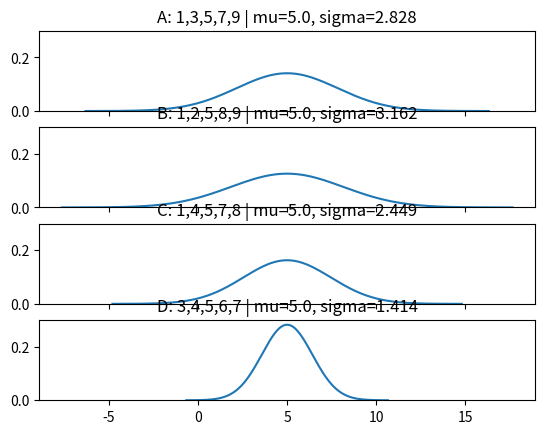

This figure's Python source:
import numpy as np
import matplotlib.pyplot as plt

# 3 poblaciones
A = np.array([1,3,5,7,9])
B = np.array([1,2,5,8,9])
C = np.array([1,4,5,7,8])
D = np.array([3,4,5,6,7])
pops = [A, B, C, D]
names = ["A: 1,3,5,7,9", "B: 1,2,5,8,9", "C: 1,4,5,7,8", "D: 3,4,5,6,7"]

Y_MAX = 0.3

def pdf(x, mu, sigma):
    return (1/(sigma*np.sqrt(2*np.pi))) * np.exp(-((x-mu)**2)/(2*sigma**2))

fig, axes = plt.subplots(4, 1, sharex=True)

for ax, data, name in zip(axes, pops, names):
    mu = data.mean()
    sigma = np.sqrt(((data - mu)**2).mean())  # var poblacional (divide entre N)
    x = np.linspace(mu - 4*sigma, mu + 4*sigma, 400)
    ax.plot(x, pdf(x, mu, sigma))
    ax.set_title(f"{name} | mu={mu:.1f}, sigma={sigma:.3f}")
    ax.set_ylim(0, Y_MAX)         # ylim: rango mostrado en el eje Y (densidad siempre >= 0)

plt.show()
